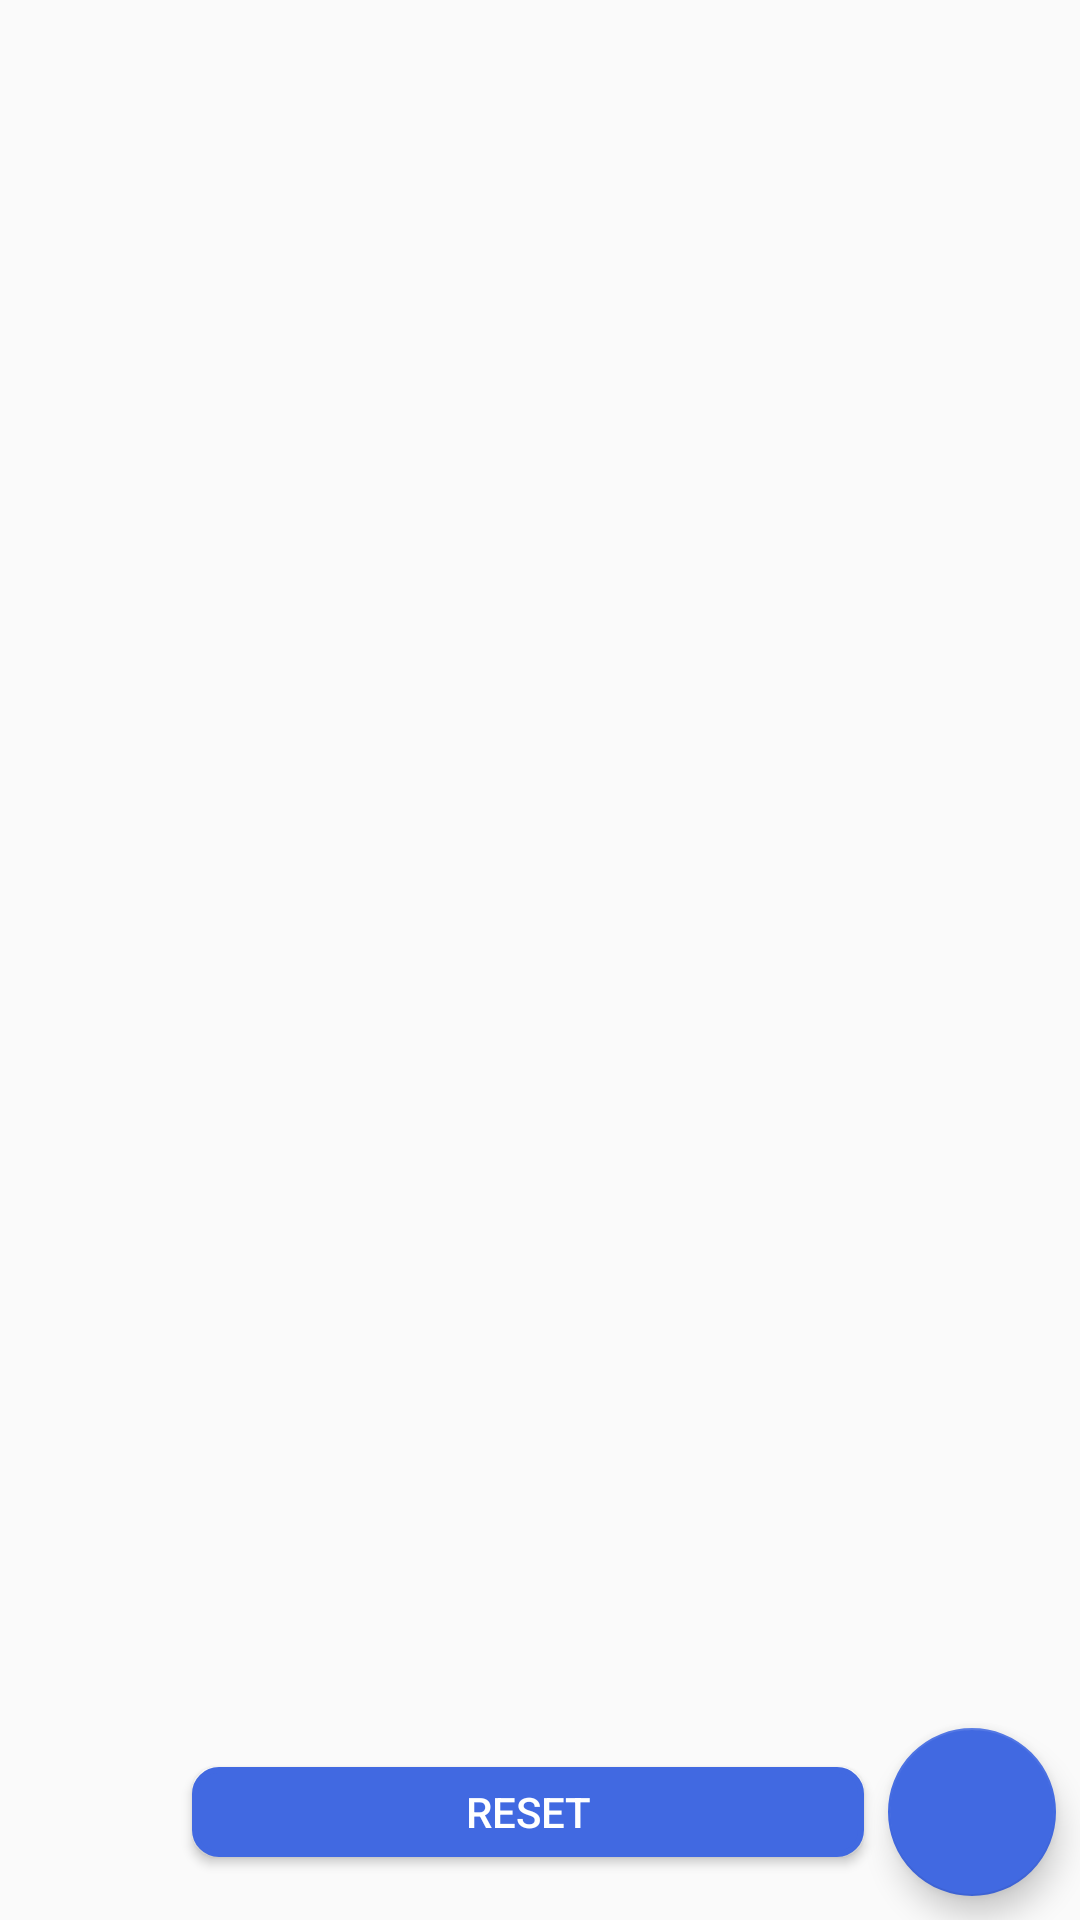

This screen was rendered from an Android layout file. Write that file and the resources it references.
<!-- AndroidManifest.xml: activity theme AppTheme.NoActionBar -->
<!-- res/layout/activity_training.xml -->
<?xml version="1.0" encoding="utf-8"?>
<LinearLayout
    xmlns:android="http://schemas.android.com/apk/res/android"
    xmlns:app="http://schemas.android.com/apk/res-auto"
    xmlns:tools="http://schemas.android.com/tools"
    android:layout_width="match_parent"
    android:layout_height="match_parent"
    android:orientation="vertical"
    tools:context=".TrainingActivity">

    <include layout="@layout/content_training"
        android:layout_width="match_parent"
        android:layout_height="wrap_content"
        android:layout_weight="1"/>

    <LinearLayout
        android:layout_width="match_parent"
        android:layout_height="wrap_content"
        android:gravity="center"
        android:orientation="horizontal">

        <Button
            android:layout_width="120dp"
            android:layout_height="30dp"
            android:layout_gravity="center"
            android:layout_marginLeft="64dp"
            android:layout_marginBottom="8dp"
            android:layout_marginTop="8dp"
            android:layout_weight="1"
            android:background="@drawable/button_background5"
            android:gravity="center"
            android:text="@string/training_reset"
            android:textColor="#FFFFFF"
            android:onClick="resetRecipe"/>

        <android.support.design.widget.FloatingActionButton
            android:id="@+id/fab"
            android:layout_width="wrap_content"
            android:layout_height="wrap_content"
            android:layout_gravity="bottom|right"
            android:layout_margin="8dp"
            android:tint="@android:color/white"
            android:src="@drawable/ic_add_training" />
    </LinearLayout>
</LinearLayout>
<!-- res/layout/content_training.xml (included above) -->
<?xml version="1.0" encoding="utf-8"?>
<LinearLayout xmlns:android="http://schemas.android.com/apk/res/android"
    xmlns:app="http://schemas.android.com/apk/res-auto"
    xmlns:tools="http://schemas.android.com/tools"
    android:layout_width="match_parent"
    android:layout_height="match_parent"
    android:orientation="vertical"
    app:layout_behavior="@string/appbar_scrolling_view_behavior"
    tools:context=".TrainingActivity"
    tools:showIn="@layout/activity_training">

    <android.support.v7.widget.RecyclerView
        android:id="@+id/recyclerview"
        android:layout_width="match_parent"
        android:layout_height="match_parent"
        android:layout_weight="1">
    </android.support.v7.widget.RecyclerView>

</LinearLayout>
<!-- resources referenced by this layout -->
<resources>
  <!-- drawable button_background5 (drawable) -->
  <?xml version="1.0" encoding="utf-8"?>
  <shape
      xmlns:android="http://schemas.android.com/apk/res/android"
      android:shape="rectangle">
      <corners
          android:radius="8dp" />
      <stroke
          android:width="2dp"
          android:color="@color/colorAccent"/>
      <gradient
          android:angle="-90"
          android:startColor="@color/colorAccent"
          android:endColor="@color/colorAccent"  />
  </shape>
  <string name="training_reset">Reset</string>
  <style name="AppTheme.AppBarOverlay" parent="ThemeOverlay.AppCompat.Dark.ActionBar" />
  <style name="AppTheme.PopupOverlay" parent="ThemeOverlay.AppCompat.Light" />
  <style name="AppTheme.NoActionBar">
          <item name="windowActionBar">false</item>
          <item name="windowNoTitle">true</item>
      </style>
  <color name="colorAccent">#4169E1</color>
</resources>
